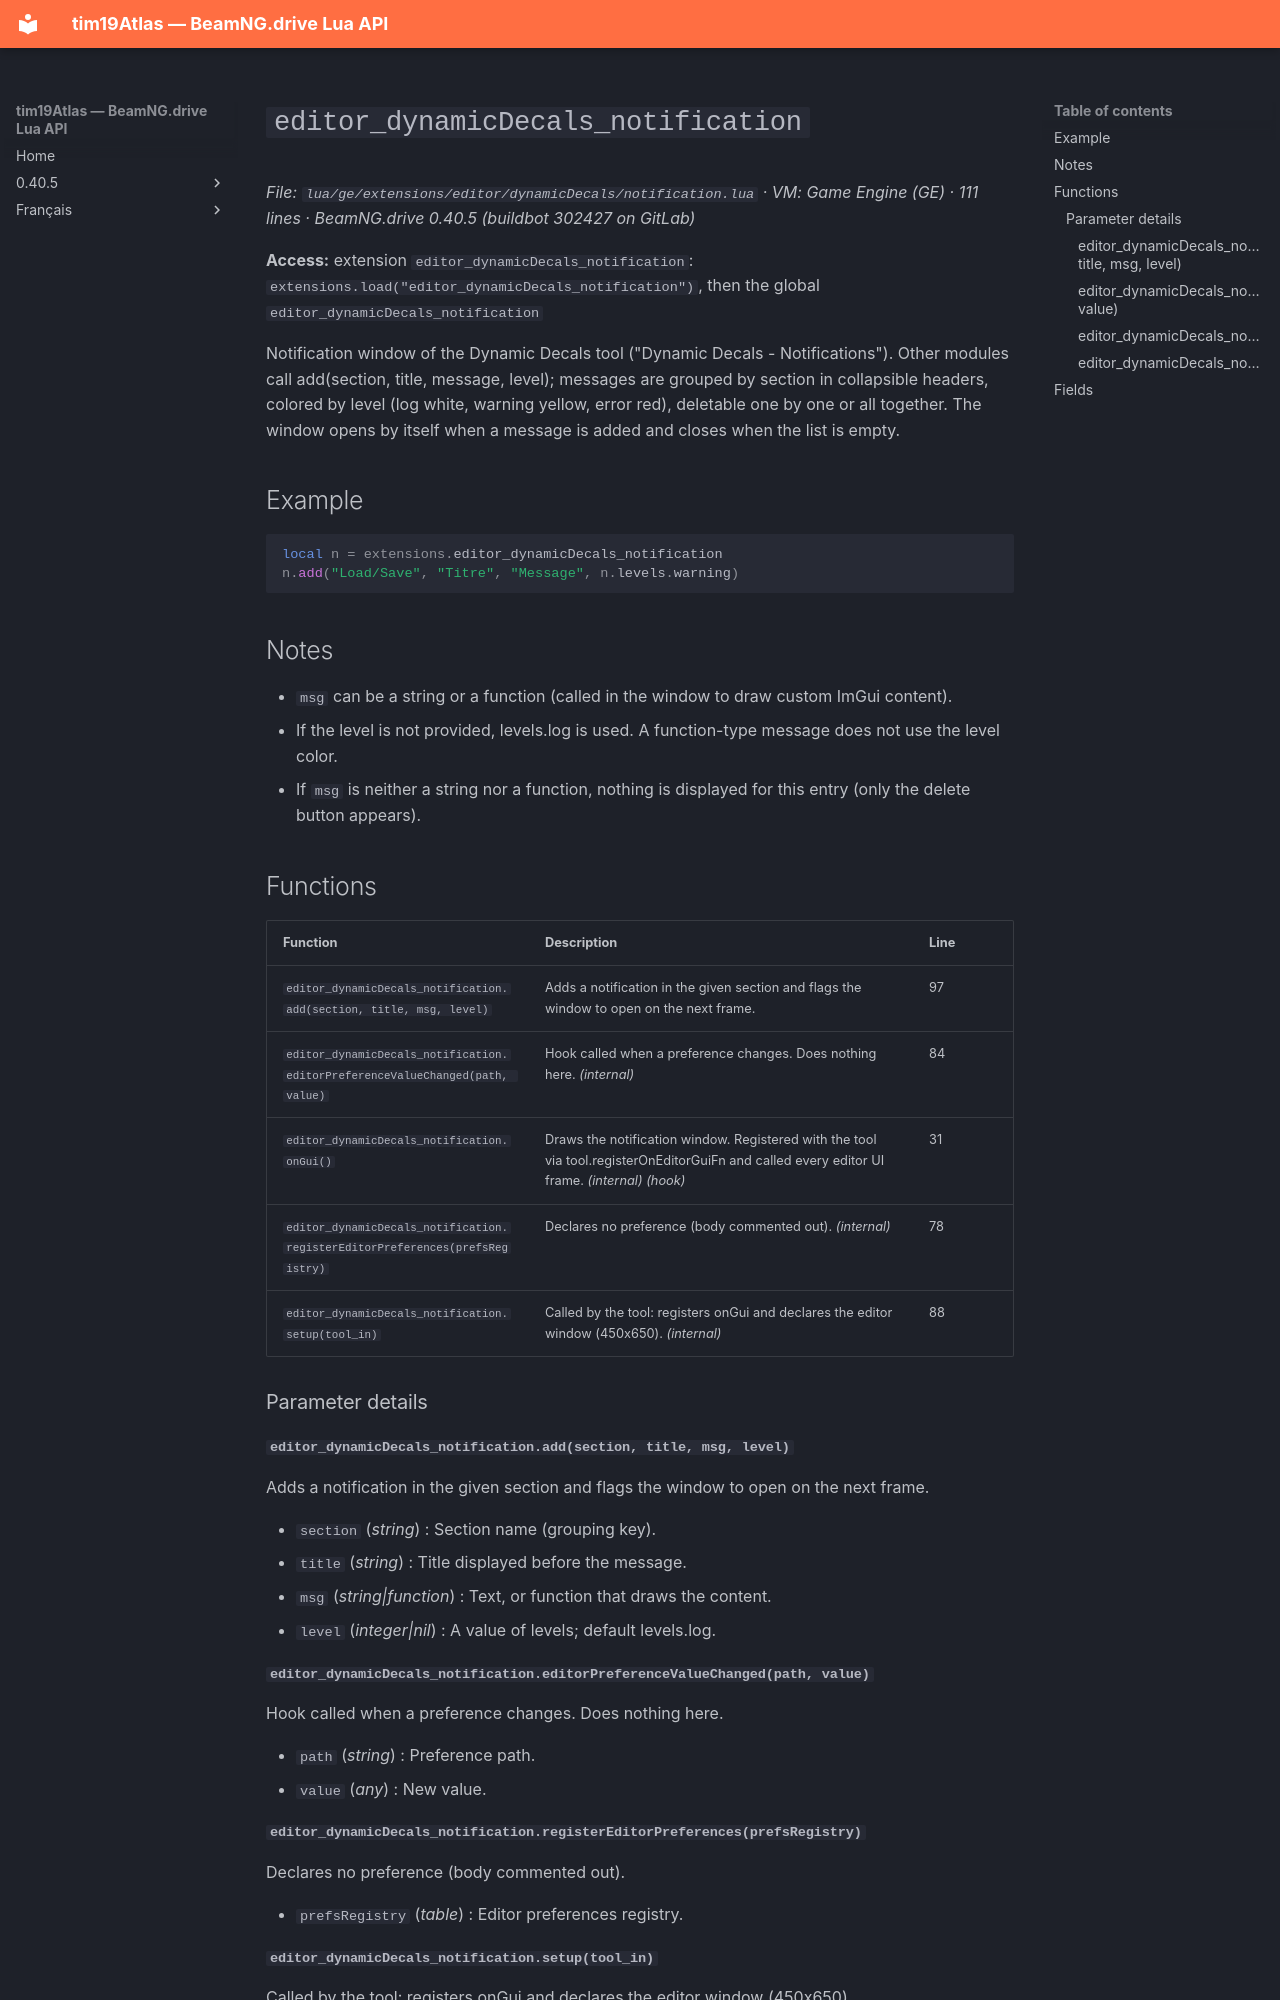

repository: Tim0219800/beamng-lua-atlas · page: 0.40.5/ge/extensions/editor/dynamicDecals/notification.html · generator: mkdocs

# `editor_dynamicDecals_notification`

*File: `lua/ge/extensions/editor/dynamicDecals/notification.lua` · VM: Game Engine (GE) · 111 lines · BeamNG.drive 0.40.5 (buildbot 302427 on GitLab)*

**Access:** extension `editor_dynamicDecals_notification`: `extensions.load("editor_dynamicDecals_notification")`, then the global `editor_dynamicDecals_notification`

Notification window of the Dynamic Decals tool ("Dynamic Decals - Notifications"). Other modules call add(section, title, message, level); messages are grouped by section in collapsible headers, colored by level (log white, warning yellow, error red), deletable one by one or all together. The window opens by itself when a message is added and closes when the list is empty.

## Example

```lua
local n = extensions.editor_dynamicDecals_notification
n.add("Load/Save", "Titre", "Message", n.levels.warning)
```

## Notes

- `msg` can be a string or a function (called in the window to draw custom ImGui content).
- If the level is not provided, levels.log is used. A function-type message does not use the level color.
- If `msg` is neither a string nor a function, nothing is displayed for this entry (only the delete button appears).

## Functions

| Function | Description | Line |
|---|---|---|
| `editor_dynamicDecals_notification.add(section, title, msg, level)` | Adds a notification in the given section and flags the window to open on the next frame. | 97 |
| `editor_dynamicDecals_notification.editorPreferenceValueChanged(path, value)` | Hook called when a preference changes. Does nothing here. *(internal)* | 84 |
| `editor_dynamicDecals_notification.onGui()` | Draws the notification window. Registered with the tool via tool.registerOnEditorGuiFn and called every editor UI frame. *(internal)* *(hook)* | 31 |
| `editor_dynamicDecals_notification.registerEditorPreferences(prefsRegistry)` | Declares no preference (body commented out). *(internal)* | 78 |
| `editor_dynamicDecals_notification.setup(tool_in)` | Called by the tool: registers onGui and declares the editor window (450x650). *(internal)* | 88 |

### Parameter details

#### `editor_dynamicDecals_notification.add(section, title, msg, level)`

Adds a notification in the given section and flags the window to open on the next frame.

- `section` (*string*) : Section name (grouping key).
- `title` (*string*) : Title displayed before the message.
- `msg` (*string|function*) : Text, or function that draws the content.
- `level` (*integer|nil*) : A value of levels; default levels.log.

#### `editor_dynamicDecals_notification.editorPreferenceValueChanged(path, value)`

Hook called when a preference changes. Does nothing here.

- `path` (*string*) : Preference path.
- `value` (*any*) : New value.
